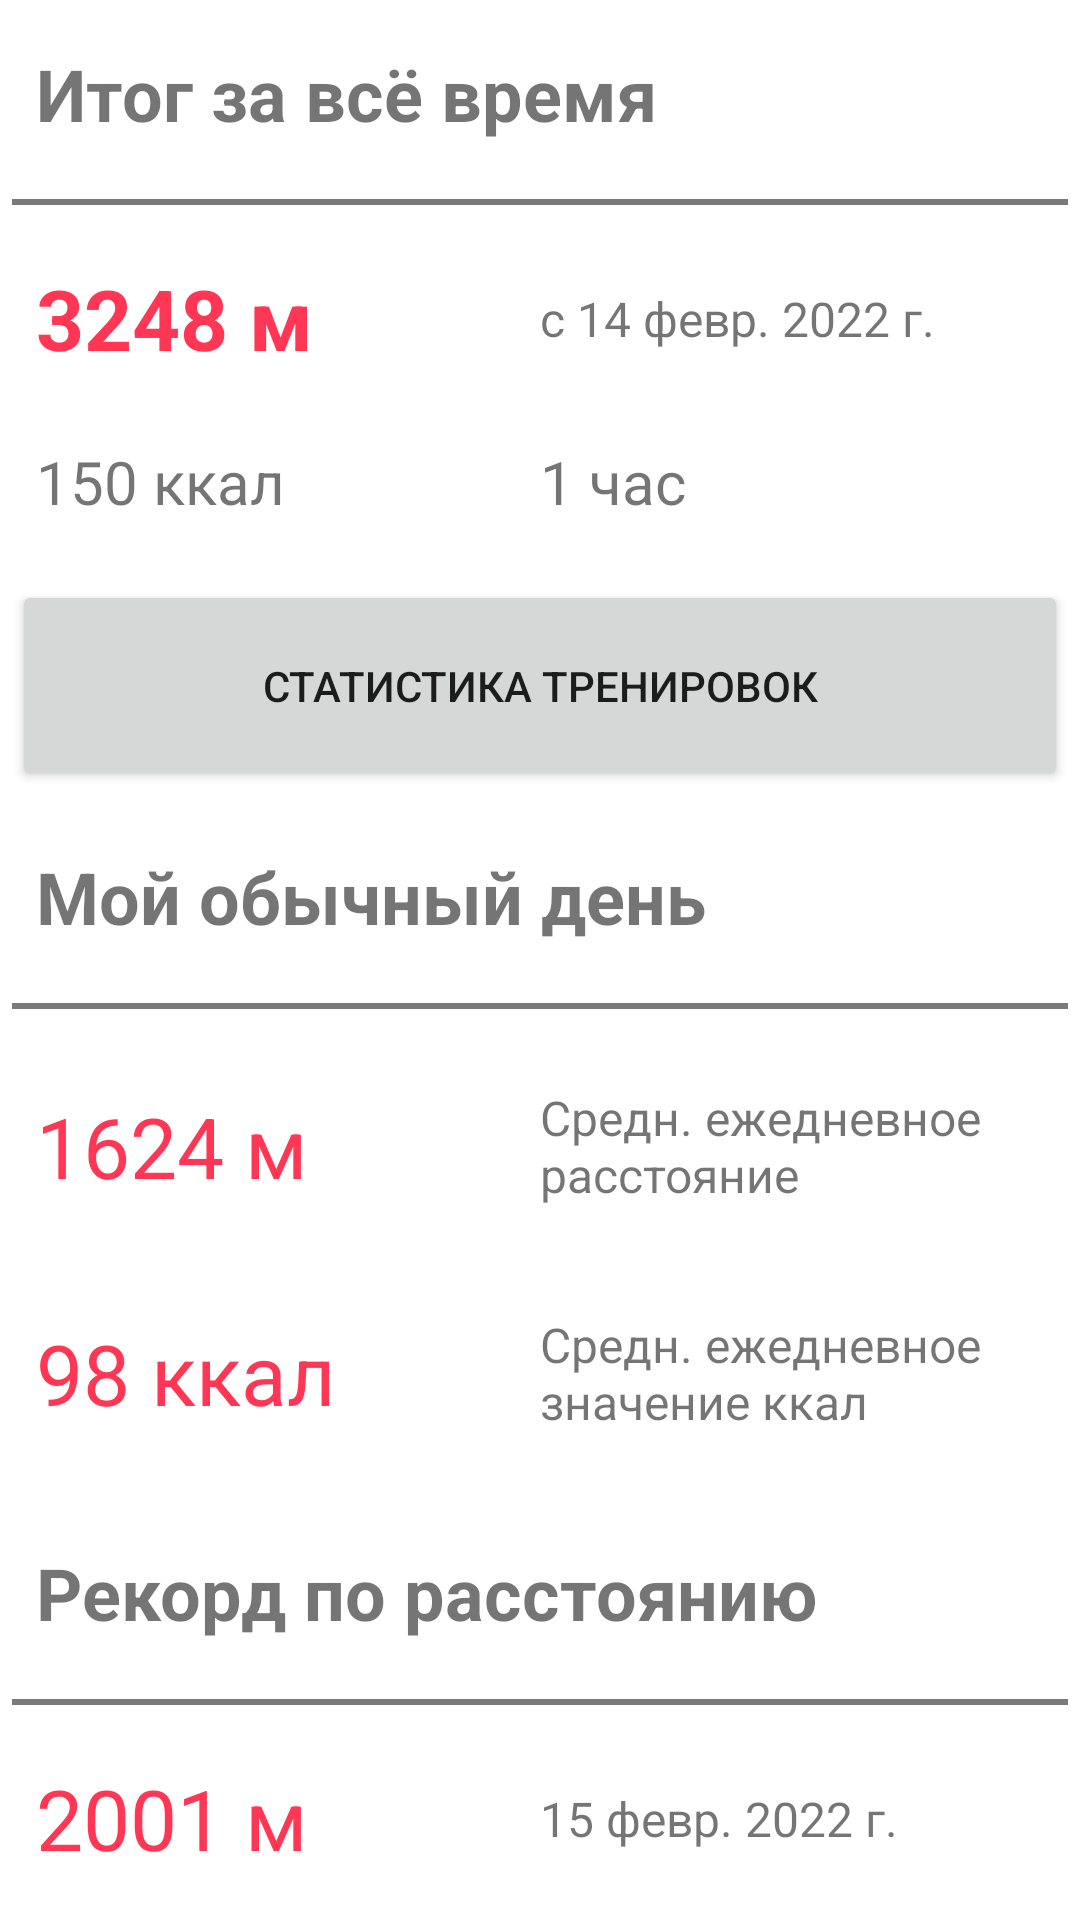

Here is an Android app screen rendered from its layout file. Give the layout XML and the strings, colors and styles it references.
<!-- AndroidManifest.xml: application theme Theme.Runner -->
<!-- res/layout/fragment_statistics.xml -->
<?xml version="1.0" encoding="utf-8"?>

<LinearLayout xmlns:android="http://schemas.android.com/apk/res/android"
    xmlns:tools="http://schemas.android.com/tools"
    android:layout_width="match_parent"
    android:layout_height="match_parent"
    android:orientation="vertical"
    android:padding="4dp"
    tools:context=".ui.statistics.StatisticsFragment">

    <TextView
        android:id="@+id/textView"
        android:layout_width="match_parent"
        android:layout_height="wrap_content"
        android:layout_marginHorizontal="8dp"
        android:layout_weight="1"
        android:gravity="center_vertical"
        android:text="Итог за всё время"
        android:textSize="24sp"
        android:textStyle="bold" />

    <View
        android:layout_width="match_parent"
        android:layout_height="2dp"
        android:layout_marginVertical="8dp"
        android:background="@color/gray" />

    <LinearLayout
        android:layout_width="match_parent"
        android:layout_height="wrap_content"
        android:layout_weight="1"
        android:orientation="horizontal"
        android:paddingHorizontal="8dp">

        <TextView
            android:id="@+id/textView1"
            android:layout_width="0dp"
            android:layout_height="match_parent"
            android:layout_weight="1"
            android:gravity="center_vertical"
            android:text="3248 м"
            android:textColor="@color/red"
            android:textSize="28sp"
            android:textStyle="bold"
            tools:ignore="NestedWeights" />

        <TextView
            android:id="@+id/textView2"
            android:layout_width="0dp"
            android:layout_height="match_parent"
            android:layout_weight="1"
            android:gravity="center_vertical"
            android:text="с 14 февр. 2022 г."
            android:textSize="16sp" />
    </LinearLayout>

    <LinearLayout
        android:layout_width="match_parent"
        android:layout_height="wrap_content"
        android:layout_weight="1"
        android:orientation="horizontal"
        android:paddingHorizontal="8dp">

        <TextView
            android:id="@+id/textView3"
            android:layout_width="0dp"
            android:layout_height="match_parent"
            android:layout_weight="1"
            android:gravity="center_vertical"
            android:text="150 ккал"
            android:textSize="20sp"
            tools:ignore="NestedWeights" />

        <TextView
            android:id="@+id/textView4"
            android:layout_width="0dp"
            android:layout_height="match_parent"
            android:layout_weight="1"
            android:gravity="center_vertical"
            android:text="1 час"
            android:textSize="20sp" />
    </LinearLayout>

    <Button
        android:id="@+id/statisticButton"
        android:layout_width="match_parent"
        android:layout_height="48dp"
        android:layout_marginTop="8dp"
        android:layout_weight="1"
        android:drawableLeft="@drawable/ic_baseline_menu_24"
        android:text="Статистика тренировок" />

    <TextView
        android:id="@+id/textView5"
        android:layout_width="match_parent"
        android:layout_height="wrap_content"
        android:layout_marginHorizontal="8dp"
        android:layout_marginTop="8dp"
        android:layout_weight="1"
        android:gravity="center_vertical"
        android:text="Мой обычный день"
        android:textSize="24sp"
        android:textStyle="bold" />

    <View
        android:layout_width="match_parent"
        android:layout_height="2dp"
        android:layout_marginVertical="8dp"
        android:background="@color/gray" />

    <LinearLayout
        android:layout_width="match_parent"
        android:layout_height="wrap_content"
        android:layout_weight="1"
        android:orientation="horizontal"
        android:paddingHorizontal="8dp">

        <TextView
            android:id="@+id/textView9"
            android:layout_width="0dp"
            android:layout_height="match_parent"
            android:layout_weight="1"
            android:gravity="center_vertical"
            android:text="1624 м"
            android:textColor="@color/red"
            android:textSize="28sp" />

        <TextView
            android:id="@+id/textView10"
            android:layout_width="0dp"
            android:layout_height="match_parent"
            android:layout_weight="1"
            android:gravity="center_vertical"
            android:text="Средн. ежедневное расстояние"
            android:textSize="16sp" />
    </LinearLayout>

    <LinearLayout
        android:layout_width="match_parent"
        android:layout_height="wrap_content"
        android:layout_weight="1"
        android:orientation="horizontal"
        android:paddingHorizontal="8dp">

        <TextView
            android:id="@+id/textView11"
            android:layout_width="0dp"
            android:layout_height="match_parent"
            android:layout_weight="1"
            android:gravity="center_vertical"
            android:text="98 ккал"
            android:textColor="@color/red"
            android:textSize="28sp" />

        <TextView
            android:id="@+id/textView12"
            android:layout_width="0dp"
            android:layout_height="match_parent"
            android:layout_weight="1"
            android:gravity="center_vertical"
            android:text="Средн. ежедневное значение ккал"
            android:textSize="16sp" />
    </LinearLayout>

    <TextView
        android:id="@+id/textView6"
        android:layout_width="match_parent"
        android:layout_height="wrap_content"
        android:layout_marginHorizontal="8dp"
        android:layout_marginTop="8dp"
        android:layout_weight="1"
        android:gravity="center_vertical"
        android:text="Рекорд по расстоянию"
        android:textSize="24sp"
        android:textStyle="bold" />

    <View
        android:layout_width="match_parent"
        android:layout_height="2dp"
        android:layout_marginVertical="8dp"
        android:background="@color/gray" />

    <LinearLayout
        android:layout_width="match_parent"
        android:layout_height="wrap_content"
        android:layout_weight="1"
        android:orientation="horizontal"
        android:paddingHorizontal="8dp">

        <TextView
            android:id="@+id/textView7"
            android:layout_width="0dp"
            android:layout_height="match_parent"
            android:layout_weight="1"
            android:gravity="center_vertical"
            android:text="2001 м"
            android:textColor="@color/red"
            android:textSize="28sp" />

        <TextView
            android:id="@+id/textView8"
            android:layout_width="0dp"
            android:layout_height="match_parent"
            android:layout_weight="1"
            android:gravity="center_vertical"
            android:text="15 февр. 2022 г."
            android:textSize="16sp" />
    </LinearLayout>
</LinearLayout>
<!-- resources referenced by this layout -->
<resources>
  <color name="gray">#CD595959</color>
  <color name="red">#FF3755</color>
  <style name="Theme.Runner" parent="Theme.MaterialComponents.DayNight.DarkActionBar">
          
          <item name="colorPrimary">@color/super_yellow</item>
          <item name="colorPrimaryVariant">@color/purple_500</item>
          <item name="colorOnPrimary">@color/white</item>
          
          <item name="colorSecondary">@color/teal_200</item>
          <item name="colorSecondaryVariant">@color/teal_700</item>
          <item name="colorOnSecondary">@color/black</item>
          
          <item name="android:statusBarColor" tools:targetApi="l">?attr/colorPrimaryVariant</item>
          
          <item name="windowNoTitle">true</item>
      </style>
  <color name="super_yellow">#EFCF00</color>
  <color name="purple_500">#FF6200EE</color>
  <color name="white">#FFFFFFFF</color>
  <color name="teal_200">#FF03DAC5</color>
  <color name="teal_700">#FF018786</color>
  <color name="black">#FF000000</color>
</resources>
